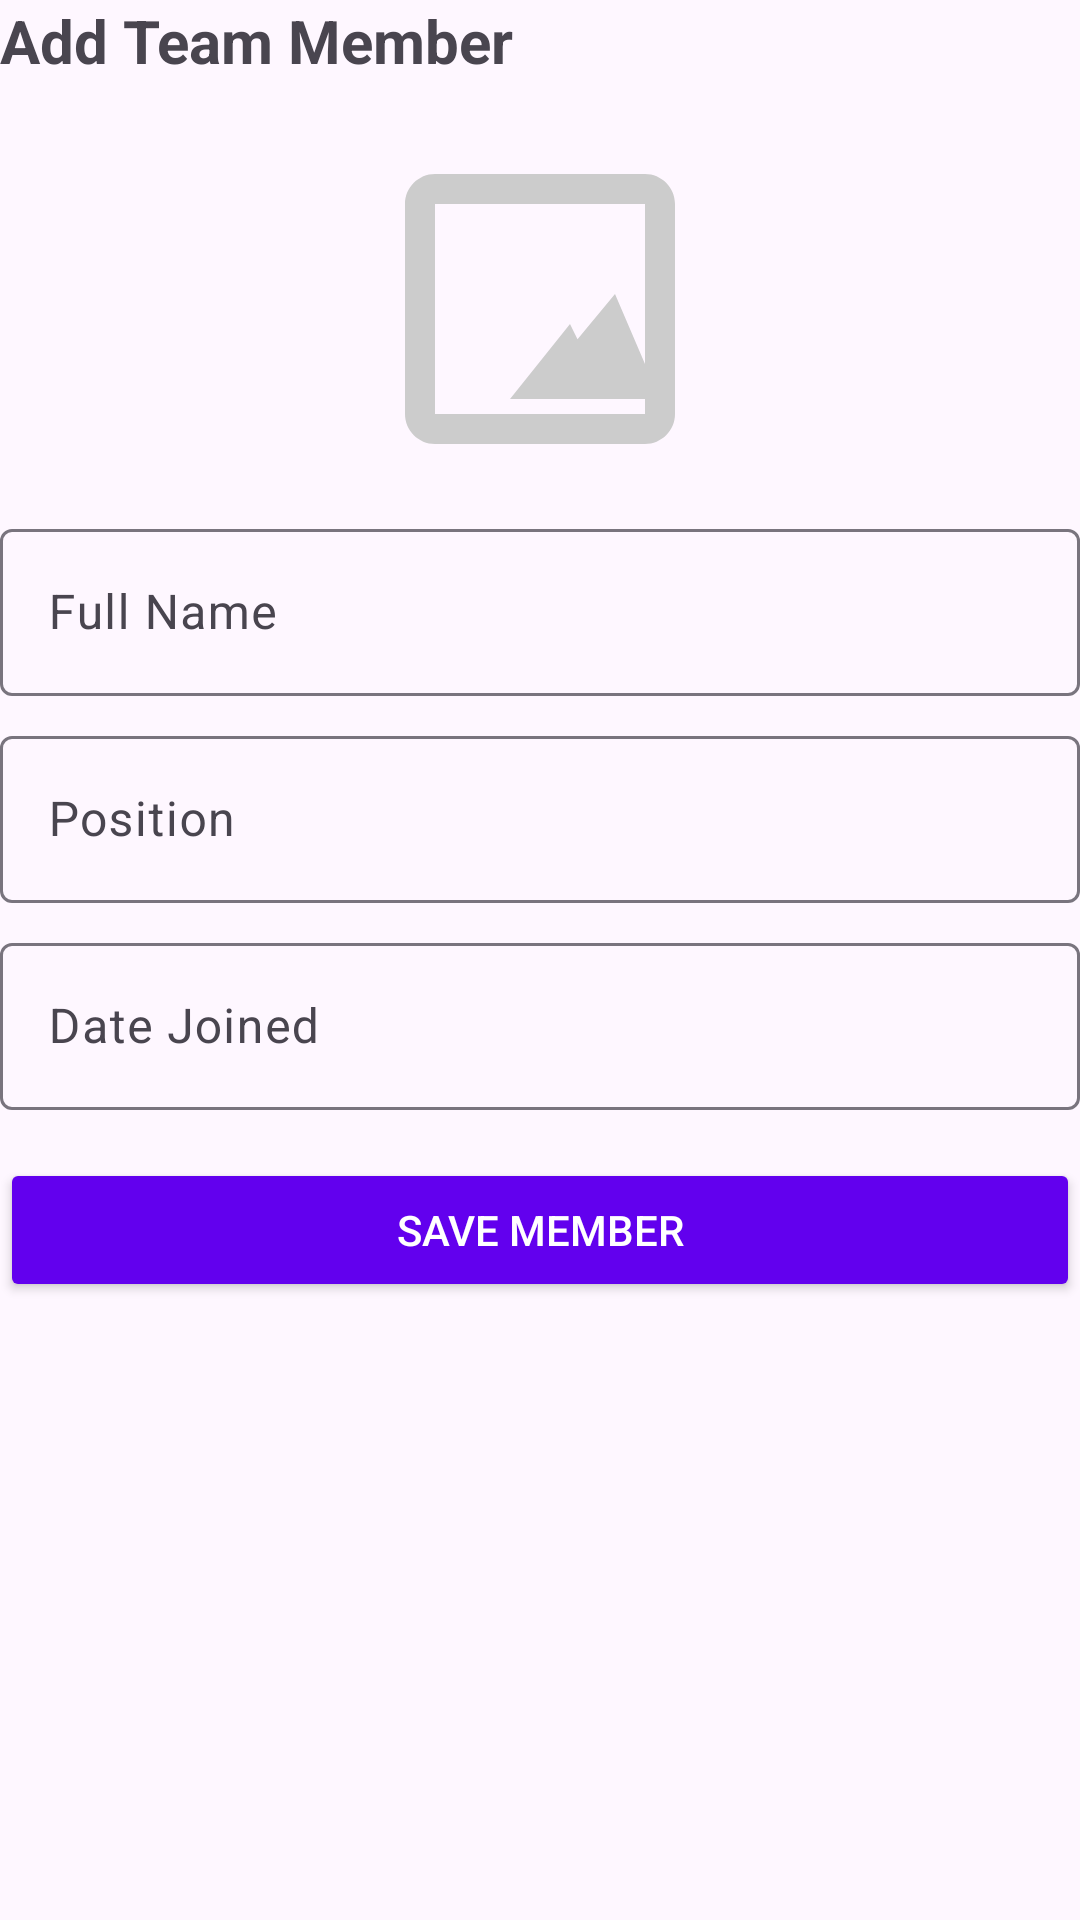

Produce the Android XML layout that renders to this screen, including the resource entries it uses.
<!-- AndroidManifest.xml: application theme Theme.BizManager -->
<!-- res/layout/dialog_add_member.xml -->
<?xml version="1.0" encoding="utf-8"?>
<LinearLayout xmlns:android="http://schemas.android.com/apk/res/android"
    android:layout_width="match_parent"
    android:layout_height="match_parent">


    <ScrollView
        android:layout_width="match_parent"
        android:layout_height="match_parent">

    <LinearLayout
        android:layout_width="match_parent"
        android:layout_height="wrap_content"
        android:orientation="vertical">

    
    <TextView
        android:layout_width="wrap_content"
        android:layout_height="wrap_content"
        android:text="Add Team Member"
        android:textSize="20sp"
        android:textStyle="bold"
        android:layout_marginBottom="16dp"/>

    <ImageButton
        android:id="@+id/btnUploadImage"
        android:layout_width="120dp"
        android:layout_height="120dp"
        android:layout_gravity="center_horizontal"
        android:src="@drawable/placeholder"
        android:scaleType="centerCrop"
        android:background="@android:color/transparent"/>

    <com.google.android.material.textfield.TextInputLayout
        android:layout_width="match_parent"
        android:layout_height="wrap_content"
        android:layout_marginTop="8dp">

        <com.google.android.material.textfield.TextInputEditText
            android:id="@+id/etName"
            android:layout_width="match_parent"
            android:layout_height="wrap_content"
            android:hint="Full Name"/>
    </com.google.android.material.textfield.TextInputLayout>

    <com.google.android.material.textfield.TextInputLayout
        android:layout_width="match_parent"
        android:layout_height="wrap_content"
        android:layout_marginTop="8dp">

        <com.google.android.material.textfield.TextInputEditText
            android:id="@+id/etPosition"
            android:layout_width="match_parent"
            android:layout_height="wrap_content"
            android:hint="Position"/>
    </com.google.android.material.textfield.TextInputLayout>

    <com.google.android.material.textfield.TextInputLayout
        android:layout_width="match_parent"
        android:layout_height="wrap_content"
        android:layout_marginTop="8dp">

        <com.google.android.material.textfield.TextInputEditText
            android:id="@+id/etJoinDate"
            android:layout_width="match_parent"
            android:layout_height="wrap_content"
            android:hint="Date Joined"
            android:inputType="date"/>
    </com.google.android.material.textfield.TextInputLayout>

    <Button
        android:id="@+id/btnSave"
        android:layout_width="match_parent"
        android:layout_height="wrap_content"
        android:layout_marginTop="16dp"
        android:text="Save Member"
        android:textColor="@android:color/white"
        android:backgroundTint="@color/primarryColor"/>

</LinearLayout>
    </ScrollView>
</LinearLayout>
<!-- resources referenced by this layout -->
<resources>
  <color name="primarryColor">#6200EE</color>
  <!-- drawable placeholder (drawable) -->
  <?xml version="1.0" encoding="utf-8"?>
  <vector xmlns:android="http://schemas.android.com/apk/res/android"
      android:width="100dp"
      android:height="100dp"
      android:viewportWidth="24"
      android:viewportHeight="24">
      <path
          android:fillColor="#CCCCCC"
          android:pathData="M19 3H5c-1.1 0 -2 0.9 -2 2v14c0 1.1 0.9 2 2 2h14c1.1 0 2 -0.9 2 -2V5c0 -1.1 -0.9 -2 -2 -2zm0 16H5V5h14v14zm-2 -8l-2.5 3.01L14 13l-4 5h10z" />
  </vector>
  <style name="Theme.BizManager" parent="Base.Theme.BizManager" />
  <style name="Base.Theme.BizManager" parent="Theme.Material3.DayNight.NoActionBar">
          
          
      </style>
</resources>
